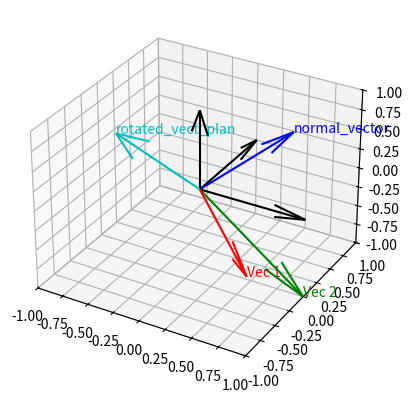

Source code (Python):
#!/usr/bin/env python3
# -*- encoding: utf-8 -*-
# This script is used to quickly iterate and test the rotate_vector_in_plan function.

# Author: Louis Munier
# Last update: 2024-11-05

import numpy as np
from scipy.spatial.transform import Rotation as R
import matplotlib.pyplot as plt
from mpl_toolkits.mplot3d import Axes3D

def rotate_vector_in_plan(points_array, theta, debug = False):
    # Compute vector normal to plan defined by the 3 points
    plan_vector1 = points_array[0] - points_array[1]
    plan_vector2 = points_array[0] - points_array[2]
    normal_vector = np.cross(plan_vector1, plan_vector2)
    normal_vector /= np.linalg.norm(normal_vector)

    # Rotate vector defined by plan, forming by points : points_array, by theta
    quat_rotation = R.from_quat([
        normal_vector[0] * np.sin(theta / 2),
        normal_vector[1] * np.sin(theta / 2),
        normal_vector[2] * np.sin(theta / 2),
        np.cos(theta / 2)
    ])
    rotated_vect_plan = quat_rotation.apply(plan_vector2)

    if debug:
        fig = plt.figure()
        ax = fig.add_subplot(111, projection='3d')

        ax.quiver(0, 0, 0, points_array[0][0], points_array[0][1], points_array[0][2], color='black')
        ax.quiver(0, 0, 0, points_array[1][0], points_array[1][1], points_array[1][2], color='black')
        ax.quiver(0, 0, 0, points_array[2][0], points_array[2][1], points_array[2][2], color='black')

        # Plot original vectors
        ax.quiver(0, 0, 0, plan_vector1[0], plan_vector1[1], plan_vector1[2], color='r')
        ax.text(plan_vector1[0], plan_vector1[1], plan_vector1[2], 'Vec 1', color='r')

        ax.quiver(0, 0, 0, plan_vector2[0], plan_vector2[1], plan_vector2[2], color='g')
        ax.text(plan_vector2[0], plan_vector2[1], plan_vector2[2], 'Vec 2', color='g')

        ax.quiver(0, 0, 0, normal_vector[0], normal_vector[1], normal_vector[2], color='b')
        ax.text(normal_vector[0], normal_vector[1], normal_vector[2], 'normal_vector', color='b')

        # Take the inverse of the normal vector ToDo in C++: then convert into robot frame
        ax.quiver(0, 0, 0, -rotated_vect_plan[0], -rotated_vect_plan[1], -rotated_vect_plan[2], color='c')
        ax.text(-rotated_vect_plan[0], -rotated_vect_plan[1], -rotated_vect_plan[2], 'rotated_vect_plan', color='c')

        ax.set_xlim([-1, 1])
        ax.set_ylim([-1, 1])
        ax.set_zlim([-1, 1])
        plt.show()

    return rotated_vect_plan

if __name__ == "__main__":
    # Define test data
    points_array = np.array([
        [1.0, 0.0, 0.0],
        [0.0, 1.0, 0.0],
        [0.0, 0.0, 1.0]
    ])
    theta = np.pi / 4 # 45 degrees

    # Call the function
    rotated_vect_plan = rotate_vector_in_plan(points_array, theta, debug=True)
    print(f"Rotated vector in plan: {rotated_vect_plan} (theta = {theta})")